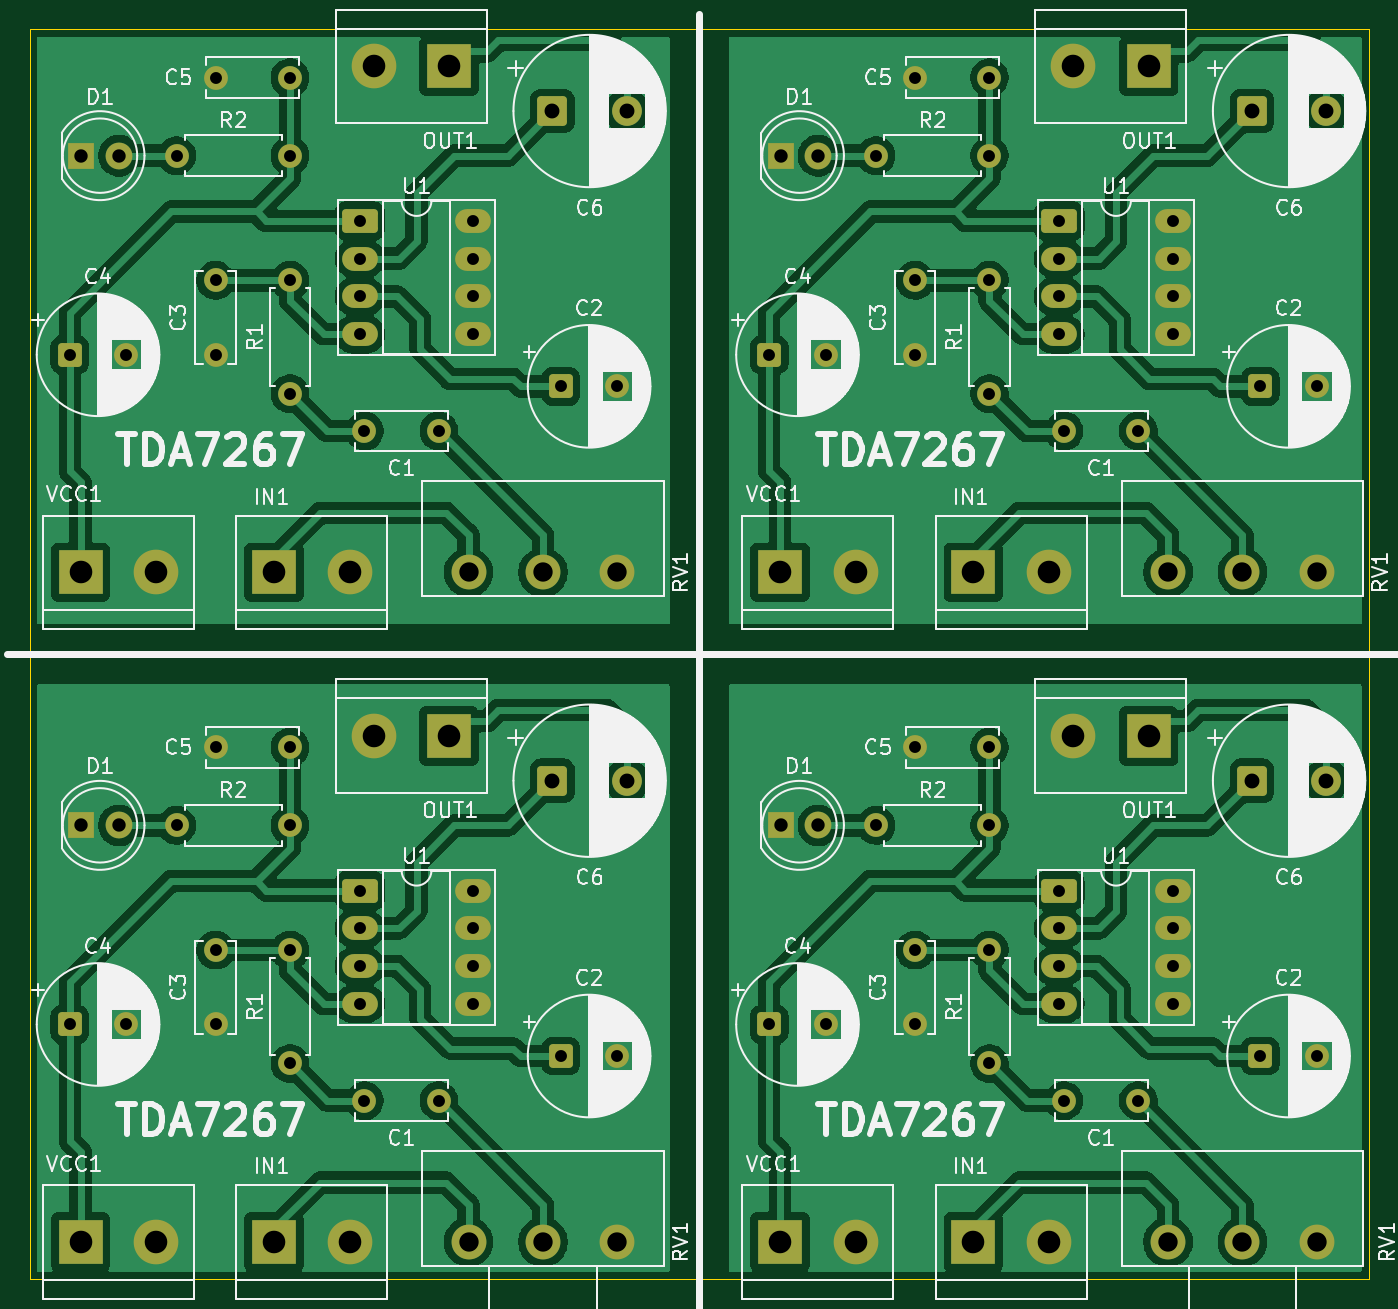
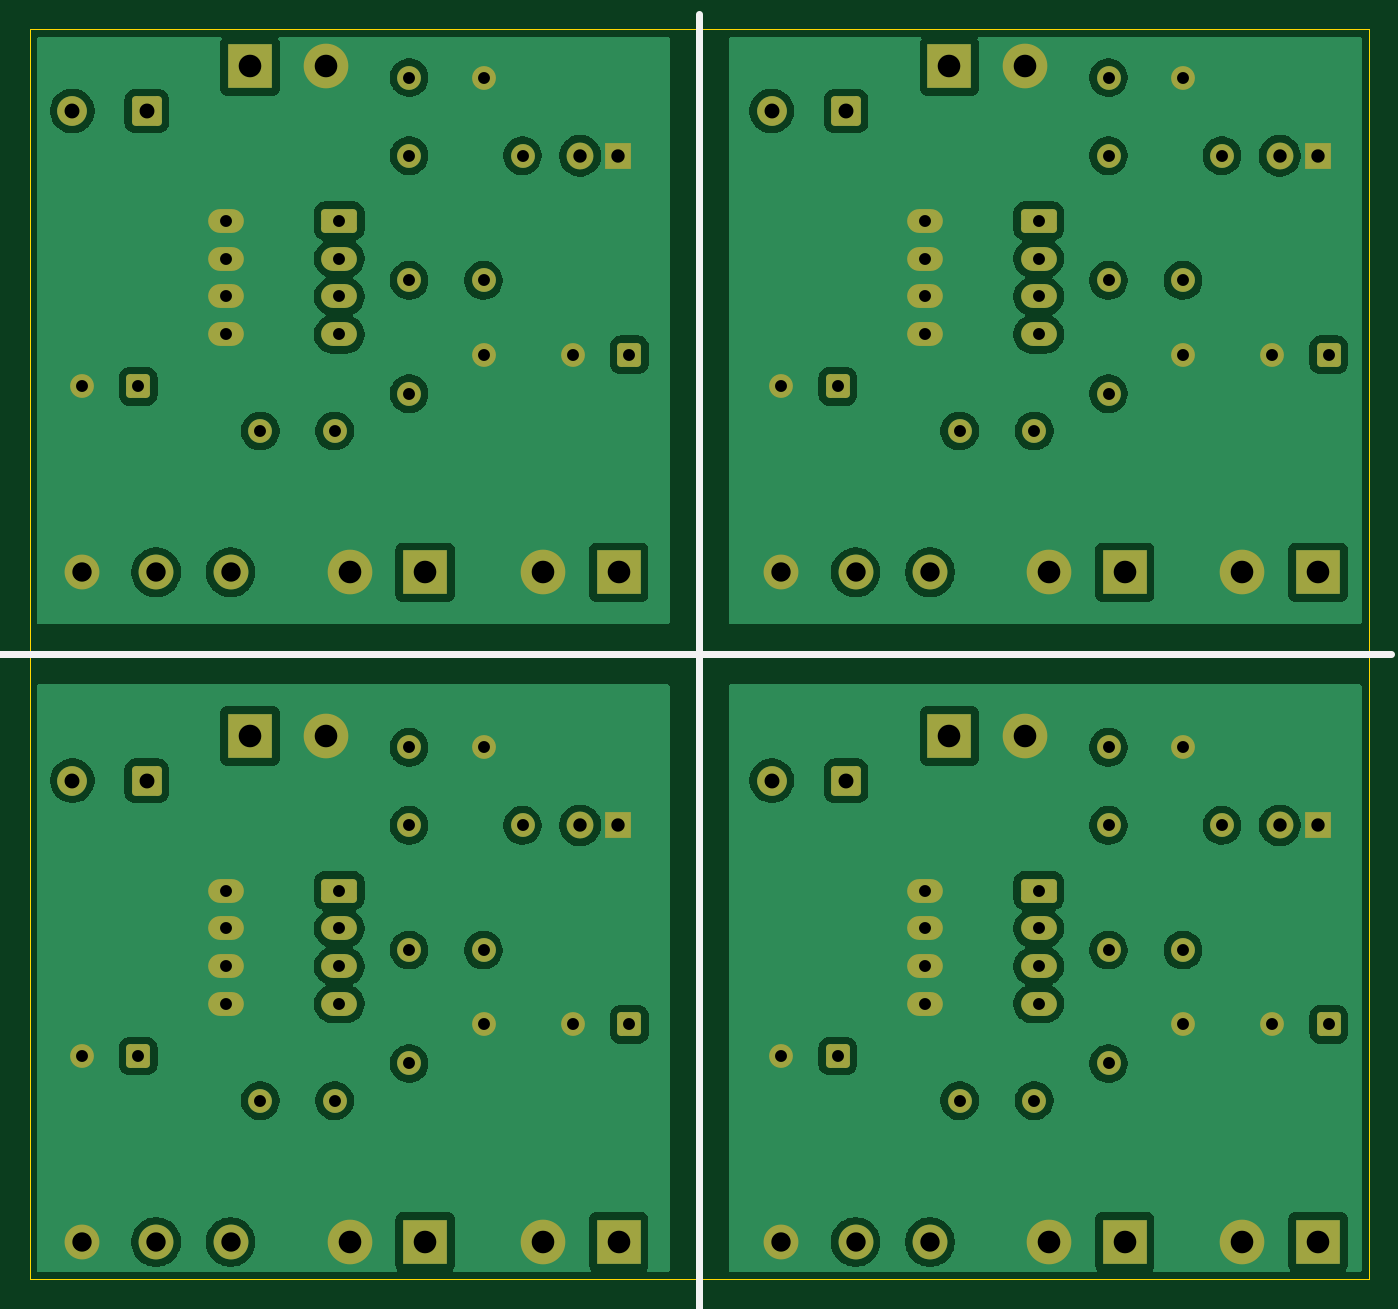
Circuit board: 11 layer files. Board 90.0 x 84.0 mm.
- bottom_copper: TDA7267_2x2_panel-B_Cu.gbr (145148 bytes)
- bottom_mask: TDA7267_2x2_panel-B_Mask.gbr (6435 bytes)
- paste: TDA7267_2x2_panel-B_Paste.gbr (460 bytes)
- bottom_silk: TDA7267_2x2_panel-B_Silkscreen.gbr (587 bytes)
- outline: TDA7267_2x2_panel-Edge_Cuts.gbr (690 bytes)
- top_copper: TDA7267_2x2_panel-F_Cu.gbr (177380 bytes)
- top_mask: TDA7267_2x2_panel-F_Mask.gbr (6435 bytes)
- paste: TDA7267_2x2_panel-F_Paste.gbr (460 bytes)
- top_silk: TDA7267_2x2_panel-F_Silkscreen.gbr (196652 bytes)
- drill: TDA7267_2x2_panel-NPTH.drl (265 bytes)
- drill: TDA7267_2x2_panel-PTH.drl (2792 bytes)

=== bottom_copper: TDA7267_2x2_panel-B_Cu.gbr (145148 bytes, source omitted) ===
=== bottom_mask: TDA7267_2x2_panel-B_Mask.gbr (6435 bytes, source omitted) ===
=== paste: TDA7267_2x2_panel-B_Paste.gbr ===
%TF.GenerationSoftware,KiCad,Pcbnew,9.0.4*%
%TF.CreationDate,2025-08-26T10:36:07+02:00*%
%TF.ProjectId,TDA7267_2x2_panel,54444137-3236-4375-9f32-78325f70616e,rev?*%
%TF.SameCoordinates,Original*%
%TF.FileFunction,Paste,Bot*%
%TF.FilePolarity,Positive*%
%FSLAX46Y46*%
G04 Gerber Fmt 4.6, Leading zero omitted, Abs format (unit mm)*
G04 Created by KiCad (PCBNEW 9.0.4) date 2025-08-26 10:36:07*
%MOMM*%
%LPD*%
G01*
G04 APERTURE LIST*
G04 APERTURE END LIST*
M02*

=== bottom_silk: TDA7267_2x2_panel-B_Silkscreen.gbr ===
%TF.GenerationSoftware,KiCad,Pcbnew,9.0.4*%
%TF.CreationDate,2025-08-26T10:36:07+02:00*%
%TF.ProjectId,TDA7267_2x2_panel,54444137-3236-4375-9f32-78325f70616e,rev?*%
%TF.SameCoordinates,Original*%
%TF.FileFunction,Legend,Bot*%
%TF.FilePolarity,Positive*%
%FSLAX46Y46*%
G04 Gerber Fmt 4.6, Leading zero omitted, Abs format (unit mm)*
G04 Created by KiCad (PCBNEW 9.0.4) date 2025-08-26 10:36:07*
%MOMM*%
%LPD*%
G01*
G04 APERTURE LIST*
%ADD10C,0.500000*%
G04 APERTURE END LIST*
D10*
X98000000Y-102000000D02*
X192500000Y-102000000D01*
X144500000Y-59000000D02*
X144500000Y-146000000D01*
M02*

=== outline: TDA7267_2x2_panel-Edge_Cuts.gbr ===
%TF.GenerationSoftware,KiCad,Pcbnew,9.0.4*%
%TF.CreationDate,2025-08-26T10:36:07+02:00*%
%TF.ProjectId,TDA7267_2x2_panel,54444137-3236-4375-9f32-78325f70616e,rev?*%
%TF.SameCoordinates,Original*%
%TF.FileFunction,Profile,NP*%
%FSLAX46Y46*%
G04 Gerber Fmt 4.6, Leading zero omitted, Abs format (unit mm)*
G04 Created by KiCad (PCBNEW 9.0.4) date 2025-08-26 10:36:07*
%MOMM*%
%LPD*%
G01*
G04 APERTURE LIST*
%TA.AperFunction,Profile*%
%ADD10C,0.050000*%
%TD*%
G04 APERTURE END LIST*
D10*
X99500000Y-60000000D02*
X189500000Y-60000000D01*
X189500000Y-60000000D02*
X189500000Y-144000000D01*
X99500000Y-144000000D02*
X99500000Y-60000000D01*
X189500000Y-144000000D02*
X99500000Y-144000000D01*
M02*

=== top_copper: TDA7267_2x2_panel-F_Cu.gbr (177380 bytes, source omitted) ===
=== top_mask: TDA7267_2x2_panel-F_Mask.gbr (6435 bytes, source omitted) ===
=== paste: TDA7267_2x2_panel-F_Paste.gbr ===
%TF.GenerationSoftware,KiCad,Pcbnew,9.0.4*%
%TF.CreationDate,2025-08-26T10:36:07+02:00*%
%TF.ProjectId,TDA7267_2x2_panel,54444137-3236-4375-9f32-78325f70616e,rev?*%
%TF.SameCoordinates,Original*%
%TF.FileFunction,Paste,Top*%
%TF.FilePolarity,Positive*%
%FSLAX46Y46*%
G04 Gerber Fmt 4.6, Leading zero omitted, Abs format (unit mm)*
G04 Created by KiCad (PCBNEW 9.0.4) date 2025-08-26 10:36:07*
%MOMM*%
%LPD*%
G01*
G04 APERTURE LIST*
G04 APERTURE END LIST*
M02*

=== top_silk: TDA7267_2x2_panel-F_Silkscreen.gbr (196652 bytes, source omitted) ===
=== drill: TDA7267_2x2_panel-NPTH.drl ===
M48
; DRILL file {KiCad 9.0.4} date 2025-08-26T10:36:04+0200
; FORMAT={-:-/ absolute / inch / decimal}
; #@! TF.CreationDate,2025-08-26T10:36:04+02:00
; #@! TF.GenerationSoftware,Kicad,Pcbnew,9.0.4
; #@! TF.FileFunction,NonPlated,1,2,NPTH
FMAT,2
INCH
%
G90
G05
M30

=== drill: TDA7267_2x2_panel-PTH.drl ===
M48
; DRILL file {KiCad 9.0.4} date 2025-08-26T10:36:04+0200
; FORMAT={-:-/ absolute / inch / decimal}
; #@! TF.CreationDate,2025-08-26T10:36:04+02:00
; #@! TF.GenerationSoftware,Kicad,Pcbnew,9.0.4
; #@! TF.FileFunction,Plated,1,2,PTH
FMAT,2
INCH
; #@! TA.AperFunction,Plated,PTH,ComponentDrill
T1C0.0315
; #@! TA.AperFunction,Plated,PTH,ComponentDrill
T2C0.0354
; #@! TA.AperFunction,Plated,PTH,ComponentDrill
T3C0.0394
; #@! TA.AperFunction,Plated,PTH,ComponentDrill
T4C0.0512
; #@! TA.AperFunction,Plated,PTH,ComponentDrill
T5C0.0598
%
G90
G05
T1
X4.0236Y-3.2236
X4.0236Y-4.9953
X4.1732Y-3.2236
X4.1732Y-4.9953
X4.3063Y-2.6969
X4.3063Y-4.4685
X4.4094Y-2.4902
X4.4094Y-3.0268
X4.4094Y-3.2236
X4.4094Y-4.2618
X4.4094Y-4.7984
X4.4094Y-4.9953
X4.6063Y-2.4902
X4.6063Y-2.6969
X4.6063Y-3.0268
X4.6063Y-3.3268
X4.6063Y-4.2618
X4.6063Y-4.4685
X4.6063Y-4.7984
X4.6063Y-5.0984
X4.7909Y-2.8693
X4.7909Y-2.9693
X4.7909Y-3.0693
X4.7909Y-3.1693
X4.7909Y-4.6409
X4.7909Y-4.7409
X4.7909Y-4.8409
X4.7909Y-4.9409
X4.8031Y-3.4252
X4.8031Y-5.1969
X5.0Y-3.4252
X5.0Y-5.1969
X5.0909Y-2.8693
X5.0909Y-2.9693
X5.0909Y-3.0693
X5.0909Y-3.1693
X5.0909Y-4.6409
X5.0909Y-4.7409
X5.0909Y-4.8409
X5.0909Y-4.9409
X5.3227Y-3.3071
X5.3227Y-5.0787
X5.4723Y-3.3071
X5.4723Y-5.0787
X5.874Y-3.2236
X5.874Y-4.9953
X6.0236Y-3.2236
X6.0236Y-4.9953
X6.1567Y-2.6969
X6.1567Y-4.4685
X6.2598Y-2.4902
X6.2598Y-3.0268
X6.2598Y-3.2236
X6.2598Y-4.2618
X6.2598Y-4.7984
X6.2598Y-4.9953
X6.4567Y-2.4902
X6.4567Y-2.6969
X6.4567Y-3.0268
X6.4567Y-3.3268
X6.4567Y-4.2618
X6.4567Y-4.4685
X6.4567Y-4.7984
X6.4567Y-5.0984
X6.6413Y-2.8693
X6.6413Y-2.9693
X6.6413Y-3.0693
X6.6413Y-3.1693
X6.6413Y-4.6409
X6.6413Y-4.7409
X6.6413Y-4.8409
X6.6413Y-4.9409
X6.6535Y-3.4252
X6.6535Y-5.1969
X6.8504Y-3.4252
X6.8504Y-5.1969
X6.9413Y-2.8693
X6.9413Y-2.9693
X6.9413Y-3.0693
X6.9413Y-3.1693
X6.9413Y-4.6409
X6.9413Y-4.7409
X6.9413Y-4.8409
X6.9413Y-4.9409
X7.1731Y-3.3071
X7.1731Y-5.0787
X7.3227Y-3.3071
X7.3227Y-5.0787
T2
X4.0535Y-2.6969
X4.0535Y-4.4685
X4.1535Y-2.6969
X4.1535Y-4.4685
X5.9039Y-2.6969
X5.9039Y-4.4685
X6.0039Y-2.6969
X6.0039Y-4.4685
T3
X5.3005Y-2.5787
X5.3005Y-4.3504
X5.4973Y-2.5787
X5.4973Y-4.3504
X7.1509Y-2.5787
X7.1509Y-4.3504
X7.3477Y-2.5787
X7.3477Y-4.3504
T4
X5.0787Y-3.7992
X5.0787Y-5.5709
X5.2756Y-3.7992
X5.2756Y-5.5709
X5.4724Y-3.7992
X5.4724Y-5.5709
X6.9291Y-3.7992
X6.9291Y-5.5709
X7.126Y-3.7992
X7.126Y-5.5709
X7.3228Y-3.7992
X7.3228Y-5.5709
T5
X4.052Y-3.7992
X4.052Y-5.5709
X4.252Y-3.7992
X4.252Y-5.5709
X4.5638Y-3.7992
X4.5638Y-5.5709
X4.7638Y-3.7992
X4.7638Y-5.5709
X4.8272Y-2.4606
X4.8272Y-4.2323
X5.0272Y-2.4606
X5.0272Y-4.2323
X5.9024Y-3.7992
X5.9024Y-5.5709
X6.1024Y-3.7992
X6.1024Y-5.5709
X6.4142Y-3.7992
X6.4142Y-5.5709
X6.6142Y-3.7992
X6.6142Y-5.5709
X6.6776Y-2.4606
X6.6776Y-4.2323
X6.8776Y-2.4606
X6.8776Y-4.2323
M30

